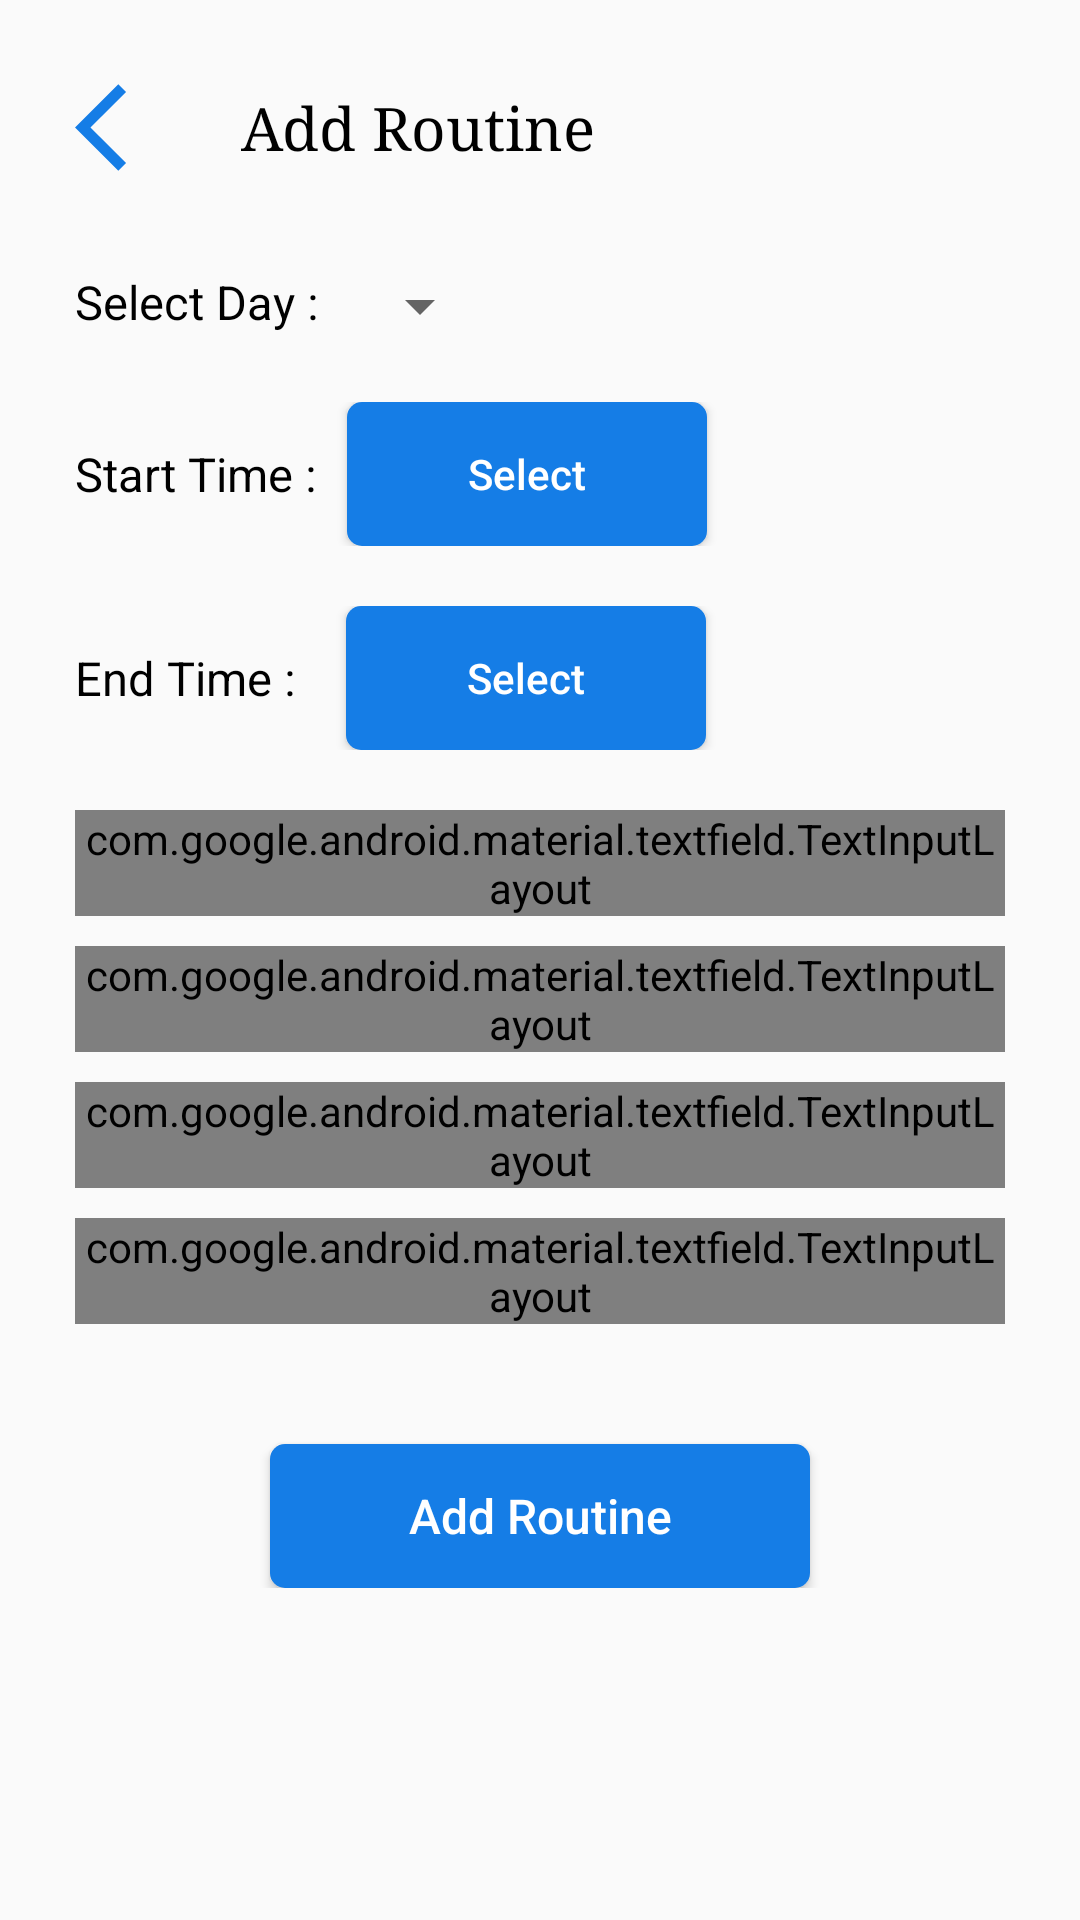

The Android layout XML behind this screen, and the referenced resources:
<!-- AndroidManifest.xml: application theme AppTheme -->
<!-- res/layout/activity_add_routine.xml -->
<?xml version="1.0" encoding="utf-8"?>
<ScrollView xmlns:android="http://schemas.android.com/apk/res/android"
    xmlns:app="http://schemas.android.com/apk/res-auto"
    xmlns:tools="http://schemas.android.com/tools"
    android:layout_width="match_parent"
    android:layout_height="match_parent"
    tools:context=".AddRoutine">

    <LinearLayout
        android:layout_width="match_parent"
        android:layout_height="match_parent"
        android:padding="25dp"
        android:orientation="vertical"
        >

        <LinearLayout
            android:layout_width="match_parent"
            android:layout_height="wrap_content">

            <ImageView
                android:id="@+id/back"
                android:layout_width="35dp"
                android:layout_height="35dp"
                android:src="@drawable/ic_back"
                />

            <TextView
                android:id="@+id/textView4"
                android:layout_width="wrap_content"
                android:layout_height="wrap_content"
                android:gravity="center_horizontal"
                android:text="Add Routine"
                android:fontFamily="serif"
                android:textAlignment="center"
                android:textColor="@color/colorBlack"
                android:textSize="20sp"
                android:layout_gravity="center"
                android:layout_marginLeft="20dp"
                />

        </LinearLayout>

        <LinearLayout
            android:layout_width="match_parent"
            android:layout_height="wrap_content"
            android:layout_marginTop="30dp"
            android:layout_marginBottom="20dp"
            >

            <TextView
                android:layout_width="wrap_content"
                android:layout_height="wrap_content"
                android:gravity="center_horizontal"
                android:text="Select Day :"
                android:textAlignment="center"
                android:textColor="@color/colorBlack"
                android:textSize="15.5sp"
                />

            <Spinner
                android:id="@+id/spinner1"
                android:layout_width="wrap_content"
                android:layout_height="wrap_content"
                android:layout_marginLeft="10dp"
                />

        </LinearLayout>

        <LinearLayout
            android:layout_width="match_parent"
            android:layout_height="wrap_content"
            android:layout_marginBottom="20dp"
            >

            <TextView
                android:id="@+id/start_time"
                android:layout_width="wrap_content"
                android:layout_height="wrap_content"
                android:layout_gravity="center"
                android:text="Start Time :"
                android:textColor="@color/colorBlack"
                android:textSize="15.5sp"/>

            <Button
                android:id="@+id/cv_start_time"
                android:layout_width="120dp"
                android:layout_height="wrap_content"
                android:text="Select"
                android:textColor="@color/colorWhite"
                android:textSize="14sp"
                android:background="@drawable/round_shape"
                android:layout_marginLeft="10dp"
                android:textAllCaps="false"
                />

        </LinearLayout>

        <LinearLayout
            android:layout_width="match_parent"
            android:layout_height="wrap_content"
            android:layout_marginBottom="20dp"
            >

            <TextView
                android:id="@+id/end_time"
                android:layout_width="wrap_content"
                android:layout_height="wrap_content"
                android:gravity="center_horizontal"
                android:text="End Time :"
                android:textColor="@color/colorBlack"
                android:textSize="15.5sp"
                android:layout_gravity="center"
                />

            <Button
                android:id="@+id/cv_end_time"
                android:layout_width="120dp"
                android:layout_height="wrap_content"
                android:text="Select"
                android:textColor="@color/colorWhite"
                android:textSize="14sp"
                android:background="@drawable/round_shape"
                android:layout_marginLeft="17dp"
                android:textAllCaps="false"
                />

        </LinearLayout>

        <com.google.android.material.textfield.TextInputLayout
            android:id="@+id/editTextCourseName"
            style="@style/Widget.MaterialComponents.TextInputLayout.OutlinedBox.ExposedDropdownMenu"
            android:layout_width="match_parent"
            android:layout_height="wrap_content"
            app:startIconDrawable="@drawable/ic_course_name"
            app:startIconTint="#2196F3"
            android:hint="Course Name"
            app:endIconMode="clear_text"
            android:layout_marginBottom="10dp"
            >

            <com.google.android.material.textfield.MaterialAutoCompleteTextView
                android:id="@+id/et_course_name"
                android:layout_width="match_parent"
                android:layout_height="wrap_content"
                app:endIconMode="none"
                android:inputType="text"
                />

        </com.google.android.material.textfield.TextInputLayout>

        <com.google.android.material.textfield.TextInputLayout
            android:id="@+id/editTextCourseCode"
            style="@style/Widget.MaterialComponents.TextInputLayout.OutlinedBox.ExposedDropdownMenu"
            android:layout_width="match_parent"
            android:layout_height="wrap_content"
            app:startIconDrawable="@drawable/ic_course_code"
            app:startIconTint="#2196F3"
            android:hint="Course Code"
            app:endIconMode="clear_text"
            android:layout_marginBottom="10dp"
            >

            <com.google.android.material.textfield.MaterialAutoCompleteTextView
                android:id="@+id/et_course_code"
                android:layout_width="match_parent"
                android:layout_height="wrap_content"
                android:inputType="text"
                />

        </com.google.android.material.textfield.TextInputLayout>

        <com.google.android.material.textfield.TextInputLayout
            android:id="@+id/editTextCourseTeacherName"
            style="@style/Widget.MaterialComponents.TextInputLayout.OutlinedBox.ExposedDropdownMenu"
            android:layout_width="match_parent"
            android:layout_height="wrap_content"
            app:startIconDrawable="@drawable/ic_person_blue"
            app:startIconTint="#2196F3"
            android:hint="Course Teacher Name"
            app:endIconMode="clear_text"
            android:layout_marginBottom="10dp"
            >

            <com.google.android.material.textfield.MaterialAutoCompleteTextView
                android:id="@+id/et_course_teacher"
                android:layout_width="match_parent"
                android:layout_height="wrap_content"
                android:inputType="text"
                />

        </com.google.android.material.textfield.TextInputLayout>

        <com.google.android.material.textfield.TextInputLayout
            android:id="@+id/editTextCourseRoomNo"
            style="@style/Widget.MaterialComponents.TextInputLayout.OutlinedBox.ExposedDropdownMenu"
            android:layout_width="match_parent"
            android:layout_height="wrap_content"
            app:startIconDrawable="@drawable/ic_room_no"
            app:startIconTint="#2196F3"
            android:hint="Room No"
            app:endIconMode="clear_text"
            android:layout_marginBottom="10dp"
            >

            <com.google.android.material.textfield.MaterialAutoCompleteTextView
                android:id="@+id/et_room_no"
                android:layout_width="match_parent"
                android:layout_height="wrap_content"
                android:inputType="text"
                />

        </com.google.android.material.textfield.TextInputLayout>

        <Button
            android:id="@+id/cv_add_routine"
            android:layout_width="180dp"
            android:layout_height="wrap_content"
            android:text="Add Routine"
            android:textColor="@color/colorWhite"
            android:textSize="16sp"
            android:background="@drawable/round_shape"
            android:textAllCaps="false"
            android:layout_gravity="center"
            android:layout_marginTop="30dp"
            />

    </LinearLayout>

</ScrollView>
<!-- resources referenced by this layout -->
<resources>
  <color name="colorBlack">#000</color>
  <color name="colorWhite">#FFF</color>
  <!-- drawable ic_back (drawable) -->
  <vector android:height="24dp" android:tint="#157DE6"
      android:viewportHeight="24" android:viewportWidth="24"
      android:width="24dp" xmlns:android="http://schemas.android.com/apk/res/android">
      <path android:fillColor="@android:color/white" android:pathData="M11.67,3.87L9.9,2.1 0,12l9.9,9.9 1.77,-1.77L3.54,12z"/>
  </vector>
  <!-- drawable round_shape (drawable) -->
  <?xml version="1.0" encoding="utf-8"?>
  <shape xmlns:android="http://schemas.android.com/apk/res/android"
      android:shape="rectangle">
  
      <solid
          android:color="#157DE6"
          />
      <corners
          android:radius="5dp"
          />
  </shape>
  <style name="AppTheme" parent="Theme.AppCompat.Light.NoActionBar">
          
          <item name="colorPrimary">@color/colorPrimary</item>
          <item name="colorPrimaryDark">@color/colorPrimaryDark</item>
          <item name="colorAccent">@color/colorAccent</item>
      </style>
  <color name="colorPrimary">#157DE6</color>
  <color name="colorPrimaryDark">#FFF</color>
  <color name="colorAccent">#157DE6</color>
</resources>
